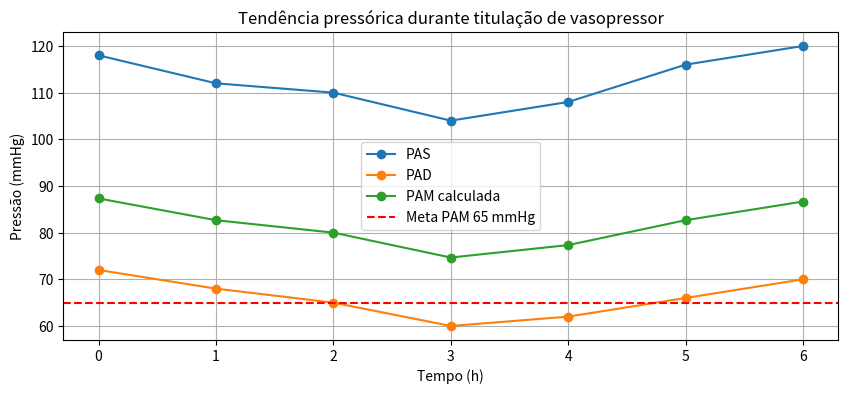

Here is the Python script that generated this plot:
import numpy as np
import matplotlib.pyplot as plt

time_hours = np.arange(0, 7)
pas = np.array([118, 112, 110, 104, 108, 116, 120])
pad = np.array([72, 68, 65, 60, 62, 66, 70])
pam = (pas + 2 * pad) / 3

plt.figure(figsize=(10, 4))
plt.plot(time_hours, pas, marker='o', label="PAS")
plt.plot(time_hours, pad, marker='o', label="PAD")
plt.plot(time_hours, pam, marker='o', label="PAM calculada")
plt.axhline(65, color='red', linestyle='--', label='Meta PAM 65 mmHg')
plt.title('Tendência pressórica durante titulação de vasopressor')
plt.xlabel('Tempo (h)')
plt.ylabel('Pressão (mmHg)')
plt.legend()
plt.grid(True)
plt.show()

def classificar_perfusao(pam, lactato, perfusao_periferica):
    """Classifica o status hemodinâmico usando dados não invasivos."""
    if pam >= 65 and lactato < 2 and perfusao_periferica == 2:
        return 'Estável, manter estratégia atual e reavaliar em 60 min'
    if pam < 65 and lactato >= 2:
        return 'Provável choque. Otimizar volume, avaliar vasopressor e considerar acesso invasivo.'
    if pam < 65 and perfusao_periferica <= 1:
        return 'Hipoperfusão. Intensificar monitorização, investigar causa.'
    return 'Reavaliação clínica necessária; correlacionar com outros marcadores.'

cenarios = [
    {'pam': 72, 'lactato': 1.6, 'perfusao_periferica': 2},
    {'pam': 58, 'lactato': 3.1, 'perfusao_periferica': 0},
    {'pam': 64, 'lactato': 1.8, 'perfusao_periferica': 1}
]

for idx, caso in enumerate(cenarios, start=1):
    decisao = classificar_perfusao(**caso)
    print(f"Cenário {idx}: {decisao}")